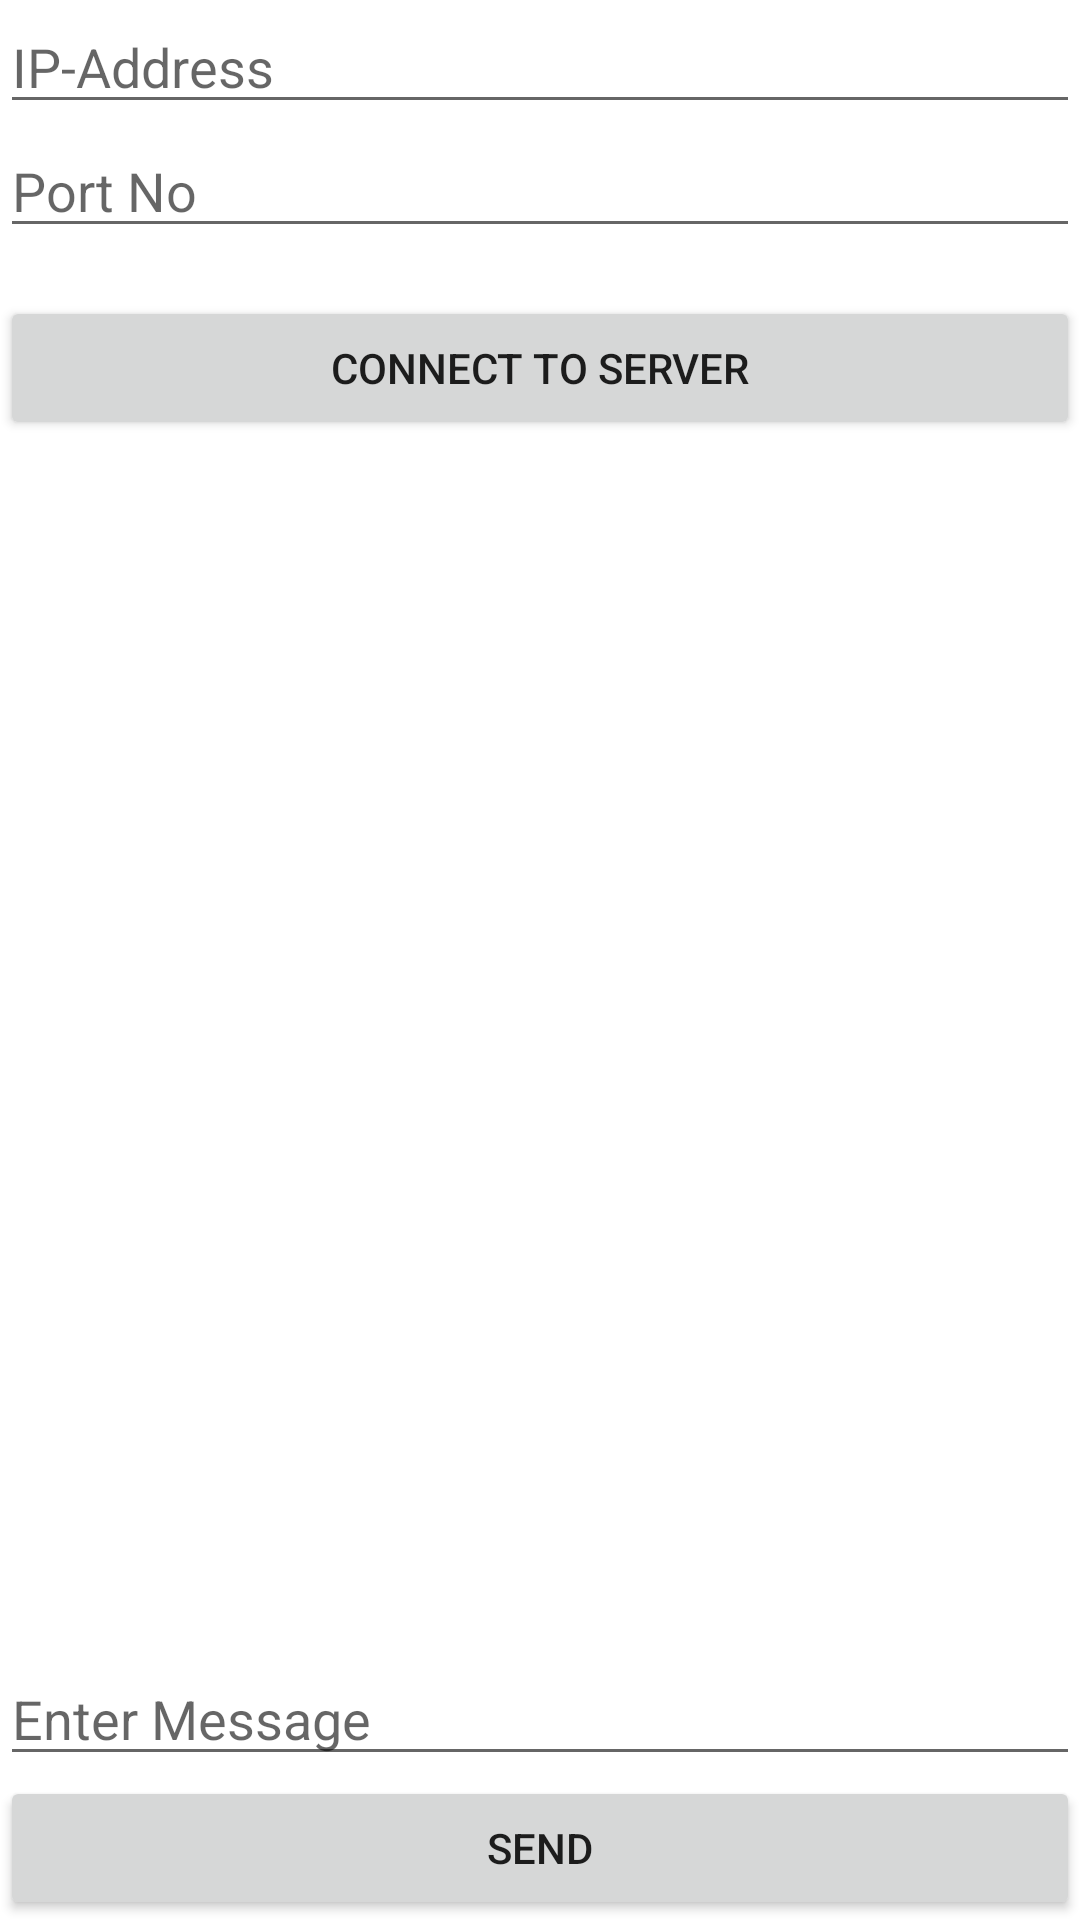

Here is an Android app screen rendered from its layout file. Give the layout XML and the strings, colors and styles it references.
<!-- AndroidManifest.xml: application theme Theme.MyBot -->
<!-- res/layout/client_layout.xml -->
<?xml version = "1.0" encoding = "utf-8"?>

<RelativeLayout xmlns:android = "http://schemas.android.com/apk/res/android"
    xmlns:tools = "http://schemas.android.com/tools"
    android:layout_width = "match_parent"
    android:layout_height = "match_parent"
    android:layout_margin = "16dp"
    tools:context = ".MainActivity">
    <EditText
        android:id = "@+id/etIP"
        android:layout_width = "match_parent"
        android:layout_height = "wrap_content"
        android:hint = "IP-Address"
        android:inputType = "text" />
    <EditText
        android:id = "@+id/etPort"
        android:layout_width = "match_parent"
        android:layout_height = "wrap_content"
        android:layout_below = "@+id/etIP"
        android:hint = "Port No"
        android:inputType = "number" />
    <Button
        android:id = "@+id/btnConnect"
        android:layout_width = "match_parent"
        android:layout_height = "wrap_content"
        android:layout_below = "@+id/etPort"
        android:layout_gravity = "center"
        android:layout_marginTop = "16dp"
        android:text = "Connect To Server" />
    <TextView
        android:id = "@+id/tvMessages"
        android:layout_width = "match_parent"
        android:layout_height = "wrap_content"
        android:layout_above = "@+id/etMessage"
        android:layout_below = "@+id/btnConnect"
        android:inputType = "textMultiLine"
        android:textAppearance = "@style/Base.TextAppearance.AppCompat.Medium" />
    <EditText
        android:id = "@+id/etMessage"
        android:layout_width = "match_parent"
        android:layout_height = "wrap_content"
        android:layout_above = "@+id/btnSend"
        android:hint = "Enter Message"
        android:inputType = "text" />
    <Button
        android:id = "@+id/btnSend"
        android:layout_width = "match_parent"
        android:layout_height = "wrap_content"
        android:layout_alignParentBottom = "true"
        android:text = "SEND" />
</RelativeLayout>
<!-- resources referenced by this layout -->
<resources>
  <style name="Theme.MyBot" parent="Theme.MaterialComponents.DayNight.DarkActionBar">
          
          <item name="colorPrimary">@color/purple_500</item>
          <item name="colorPrimaryVariant">@color/purple_700</item>
          <item name="colorOnPrimary">@color/white</item>
          
          <item name="colorSecondary">@color/teal_200</item>
          <item name="colorSecondaryVariant">@color/teal_700</item>
          <item name="colorOnSecondary">@color/black</item>
          
          <item name="android:statusBarColor">?attr/colorPrimaryVariant</item>
          
      </style>
  <!-- not gathered from this repository: default colours our renderer supplied (Android Studio template values) -->
  <color name="purple_500">#FF6200EE</color>
  <color name="purple_700">#FF3700B3</color>
  <color name="teal_200">#FF03DAC5</color>
  <color name="teal_700">#FF018786</color>
  <color name="black">#FF000000</color>
  <color name="white">#FFFFFFFF</color>
</resources>
